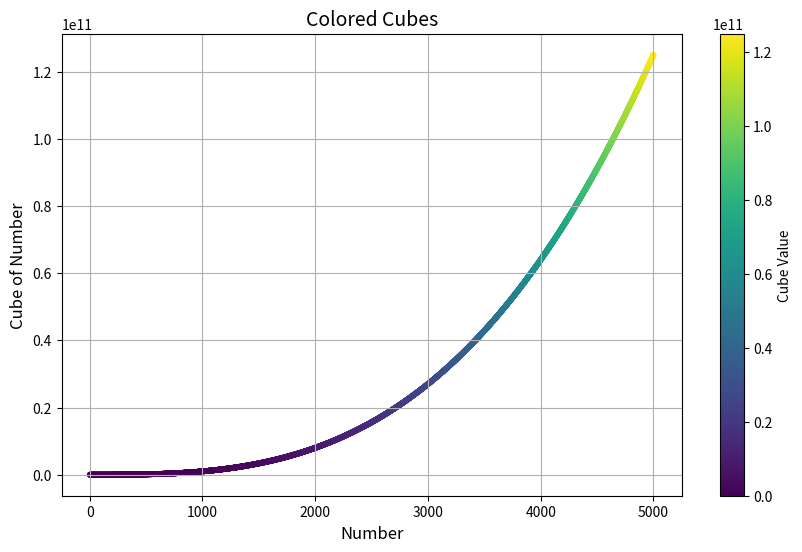

Write Python code to recreate this figure.
import matplotlib.pyplot as plt

# Generate data for cubes
numbers = list(range(1, 5001))
cubes = [n**3 for n in numbers]

# Create scatter plot with colormap
plt.figure(figsize=(10, 6))
plt.scatter(numbers, cubes, c=cubes, cmap=plt.cm.viridis, s=10)

# Add title and labels
plt.title("Colored Cubes", fontsize=14)
plt.xlabel("Number", fontsize=12)
plt.ylabel("Cube of Number", fontsize=12)

# Add colorbar and grid
plt.colorbar(label="Cube Value")
plt.grid(True)

# Show the plot
plt.show()

